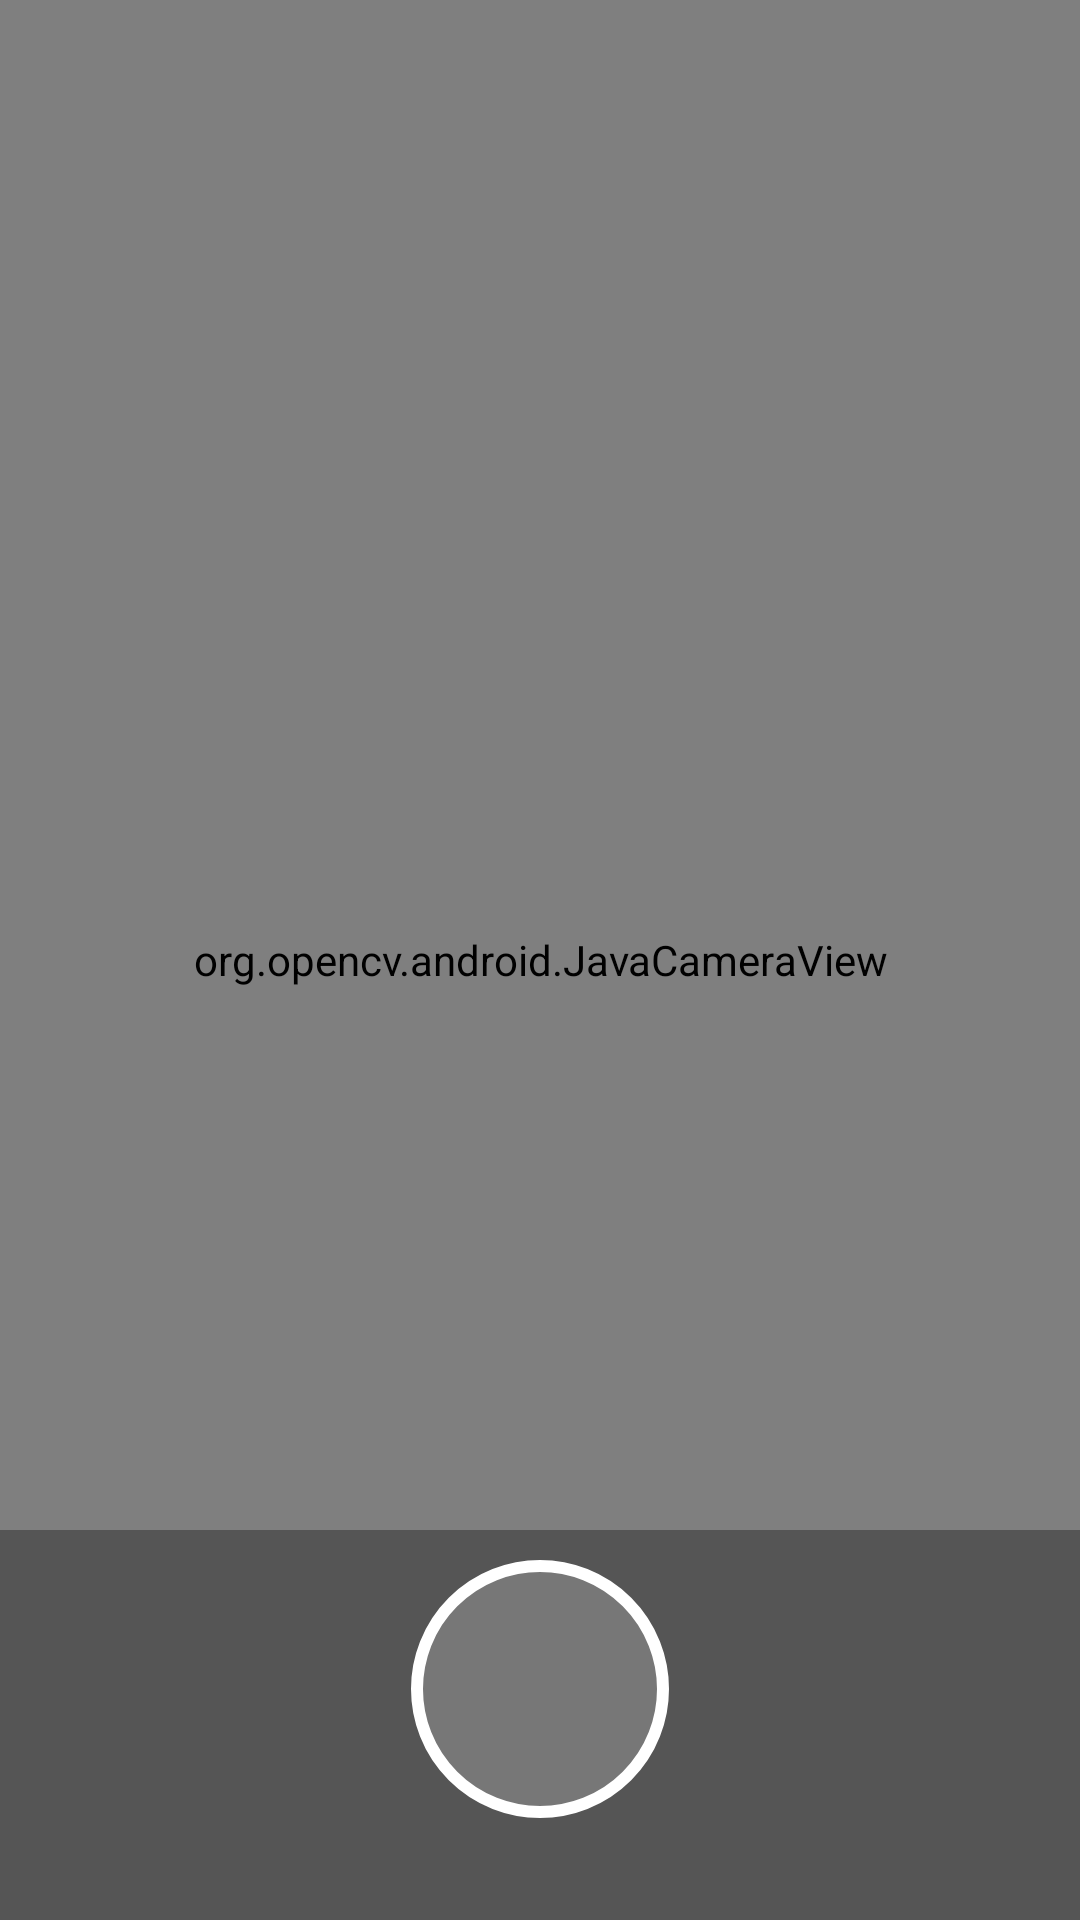

Android layout source for this screen:
<!-- AndroidManifest.xml: application theme Theme.HeightMeasurement -->
<!-- res/layout/activity_camera.xml -->
<?xml version="1.0" encoding="utf-8"?>
<FrameLayout xmlns:android="http://schemas.android.com/apk/res/android"
    xmlns:opencv="http://schemas.android.com/apk/res-auto"
    android:layout_width="match_parent"
    android:layout_height="match_parent"
    android:background="#000000">

    <org.opencv.android.JavaCameraView
        android:id="@+id/javaCameraView"
        android:layout_width="match_parent"
        android:layout_height="match_parent"
        android:visibility="visible"
        opencv:show_fps="true" />

    <LinearLayout
        android:layout_width="match_parent"
        android:layout_height="130dp"
        android:layout_gravity="bottom"
        android:gravity="center"
        android:orientation="vertical"
        android:paddingBottom="24dp"
        android:background="#55000000">

        <FrameLayout
            android:id="@+id/btnCapture"
            android:layout_width="86dp"
            android:layout_height="86dp"
            android:clickable="true"
            android:focusable="true"
            android:foreground="?attr/selectableItemBackgroundBorderless">

            <View
                android:layout_width="86dp"
                android:layout_height="86dp"
                android:background="@drawable/bg_capture_outer" />

            <View
                android:layout_width="62dp"
                android:layout_height="62dp"
                android:layout_gravity="center"
                android:background="@drawable/bg_capture_inner" />
        </FrameLayout>

    </LinearLayout>

</FrameLayout>
<!-- resources referenced by this layout -->
<resources>
  <!-- drawable bg_capture_outer (drawable) -->
  <?xml version="1.0" encoding="utf-8"?>
  <shape xmlns:android="http://schemas.android.com/apk/res/android"
      android:shape="oval">
      <solid android:color="#33FFFFFF" />
      <stroke
          android:width="4dp"
          android:color="#FFFFFF" />
  </shape>
  <style name="Theme.HeightMeasurement" parent="Base.Theme.HeightMeasurement" />
  <style name="Base.Theme.HeightMeasurement" parent="Theme.Material3.DayNight.NoActionBar">
          
          
      </style>
</resources>
